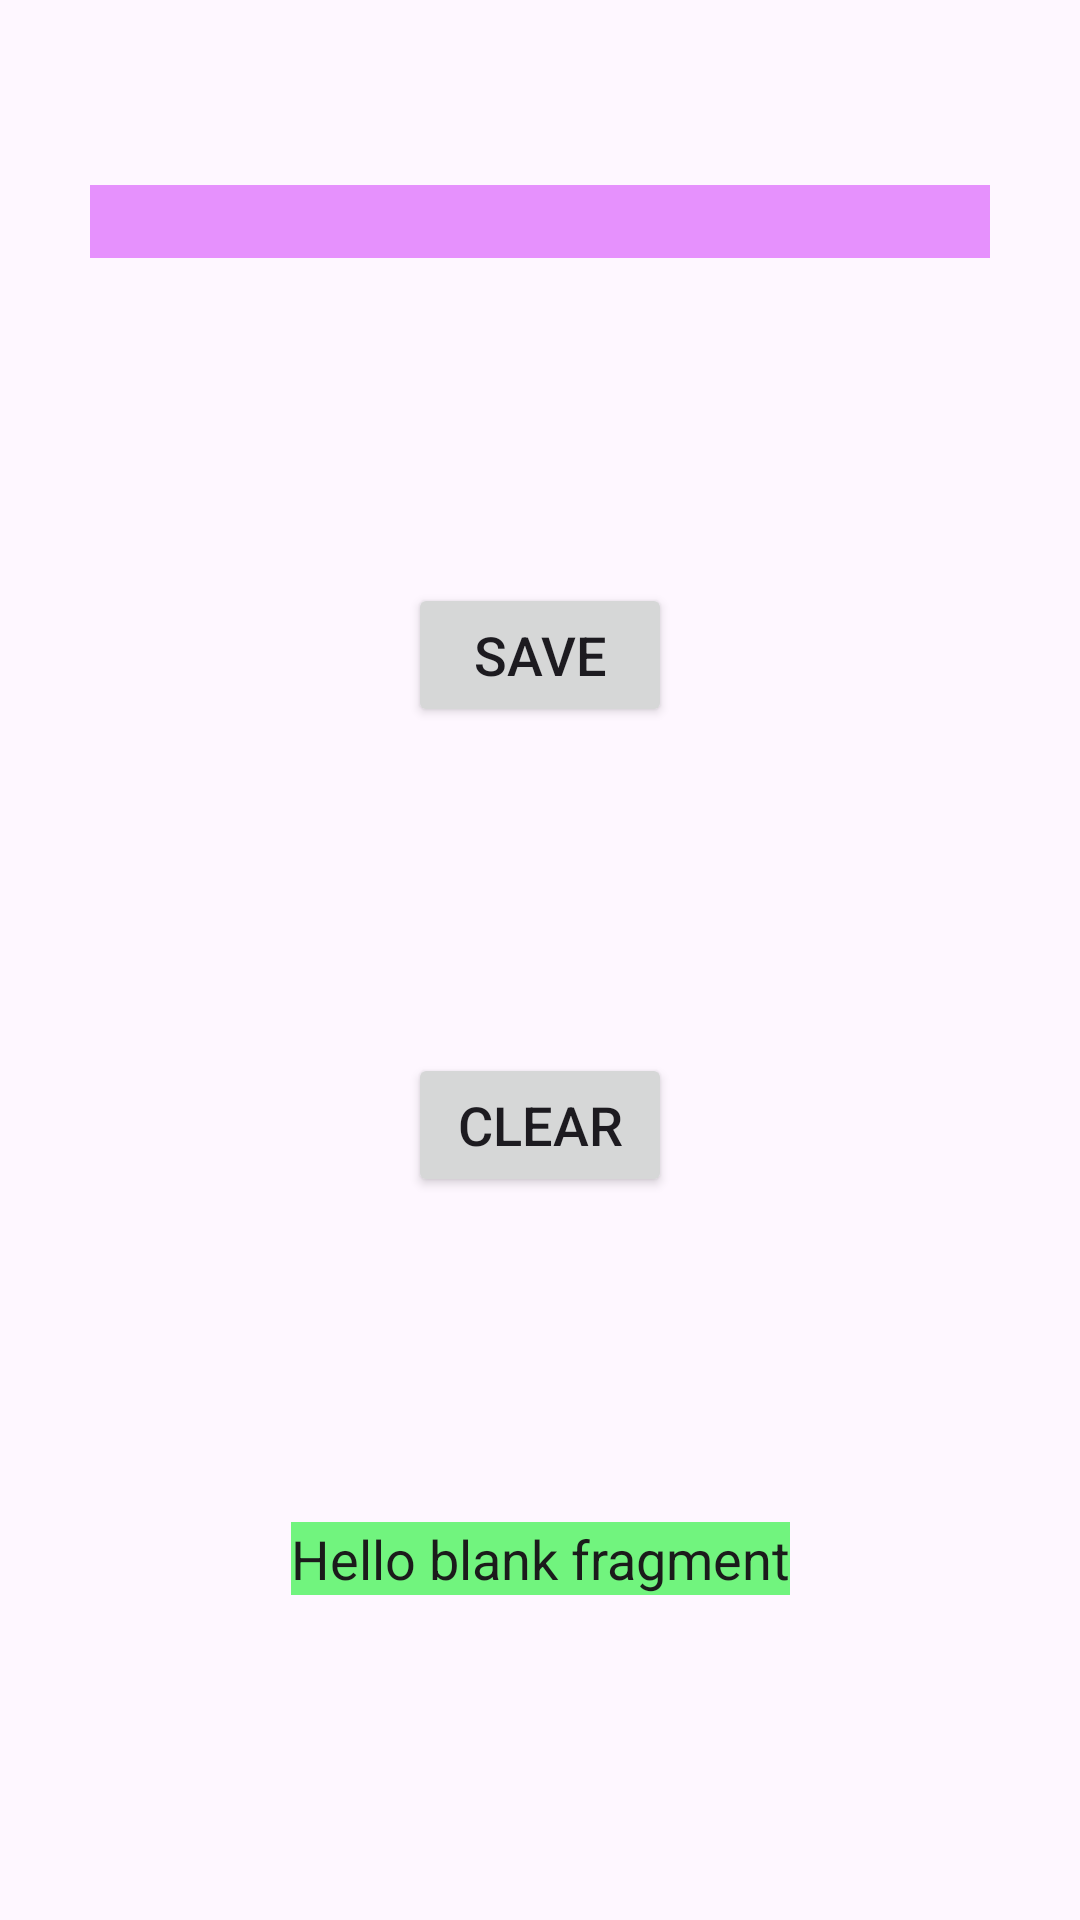

Here is an Android app screen rendered from its layout file. Give the layout XML and the strings, colors and styles it references.
<!-- AndroidManifest.xml: application theme Theme.HW_Borozinets_10 -->
<!-- res/layout/fragment_first_blank.xml -->
<?xml version="1.0" encoding="utf-8"?>
<androidx.constraintlayout.widget.ConstraintLayout xmlns:android="http://schemas.android.com/apk/res/android"
    xmlns:tools="http://schemas.android.com/tools"
    android:layout_width="match_parent"
    android:layout_height="match_parent"
    xmlns:app="http://schemas.android.com/apk/res-auto"
    tools:context=".FirstBlankFragment">

    

    <EditText
        android:layout_width="300dp"
        android:layout_height="wrap_content"
        android:id="@+id/vvod"
        android:background="#E691FD"
        app:layout_constraintBottom_toBottomOf="parent"
        app:layout_constraintEnd_toEndOf="parent"
        app:layout_constraintStart_toStartOf="parent"
        app:layout_constraintTop_toTopOf="parent"
        app:layout_constraintVertical_bias="0.1"
        />
    <Button
        android:layout_width="wrap_content"
        android:layout_height="wrap_content"
        android:id="@+id/savebutton"
        app:layout_constraintBottom_toTopOf="@id/clearbutton"
        app:layout_constraintEnd_toEndOf="parent"
        app:layout_constraintStart_toStartOf="parent"
        app:layout_constraintTop_toBottomOf="@id/vvod"
        android:text="@string/save"
        android:textSize="54px"
        />
    <Button
        android:layout_width="wrap_content"
        android:layout_height="wrap_content"
        android:id="@+id/clearbutton"
        app:layout_constraintBottom_toTopOf="@id/textpole"
        app:layout_constraintEnd_toEndOf="parent"
        app:layout_constraintStart_toStartOf="parent"
        app:layout_constraintTop_toBottomOf="@id/savebutton"
        android:text="@string/clear"
        android:textSize="54px"
        />


    <TextView
        android:layout_width="wrap_content"
        android:layout_height="wrap_content"
        android:id="@+id/textpole"
        android:text="@string/hello_blank_fragment"
        android:textColor="#1B1B1B"
        android:background="#71F47E"
        android:textSize="54px"
        app:layout_constraintBottom_toBottomOf="parent"
        app:layout_constraintEnd_toEndOf="parent"
        app:layout_constraintStart_toStartOf="parent"
        app:layout_constraintTop_toBottomOf="@id/clearbutton"
        />

</androidx.constraintlayout.widget.ConstraintLayout>
<!-- resources referenced by this layout -->
<resources>
  <string name="clear">Clear</string>
  <string name="hello_blank_fragment">Hello blank fragment</string>
  <string name="save">Save</string>
  <style name="Theme.HW_Borozinets_10" parent="Base.Theme.HW_Borozinets_10" />
  <style name="Base.Theme.HW_Borozinets_10" parent="Theme.Material3.DayNight.NoActionBar">
          
          
      </style>
</resources>
